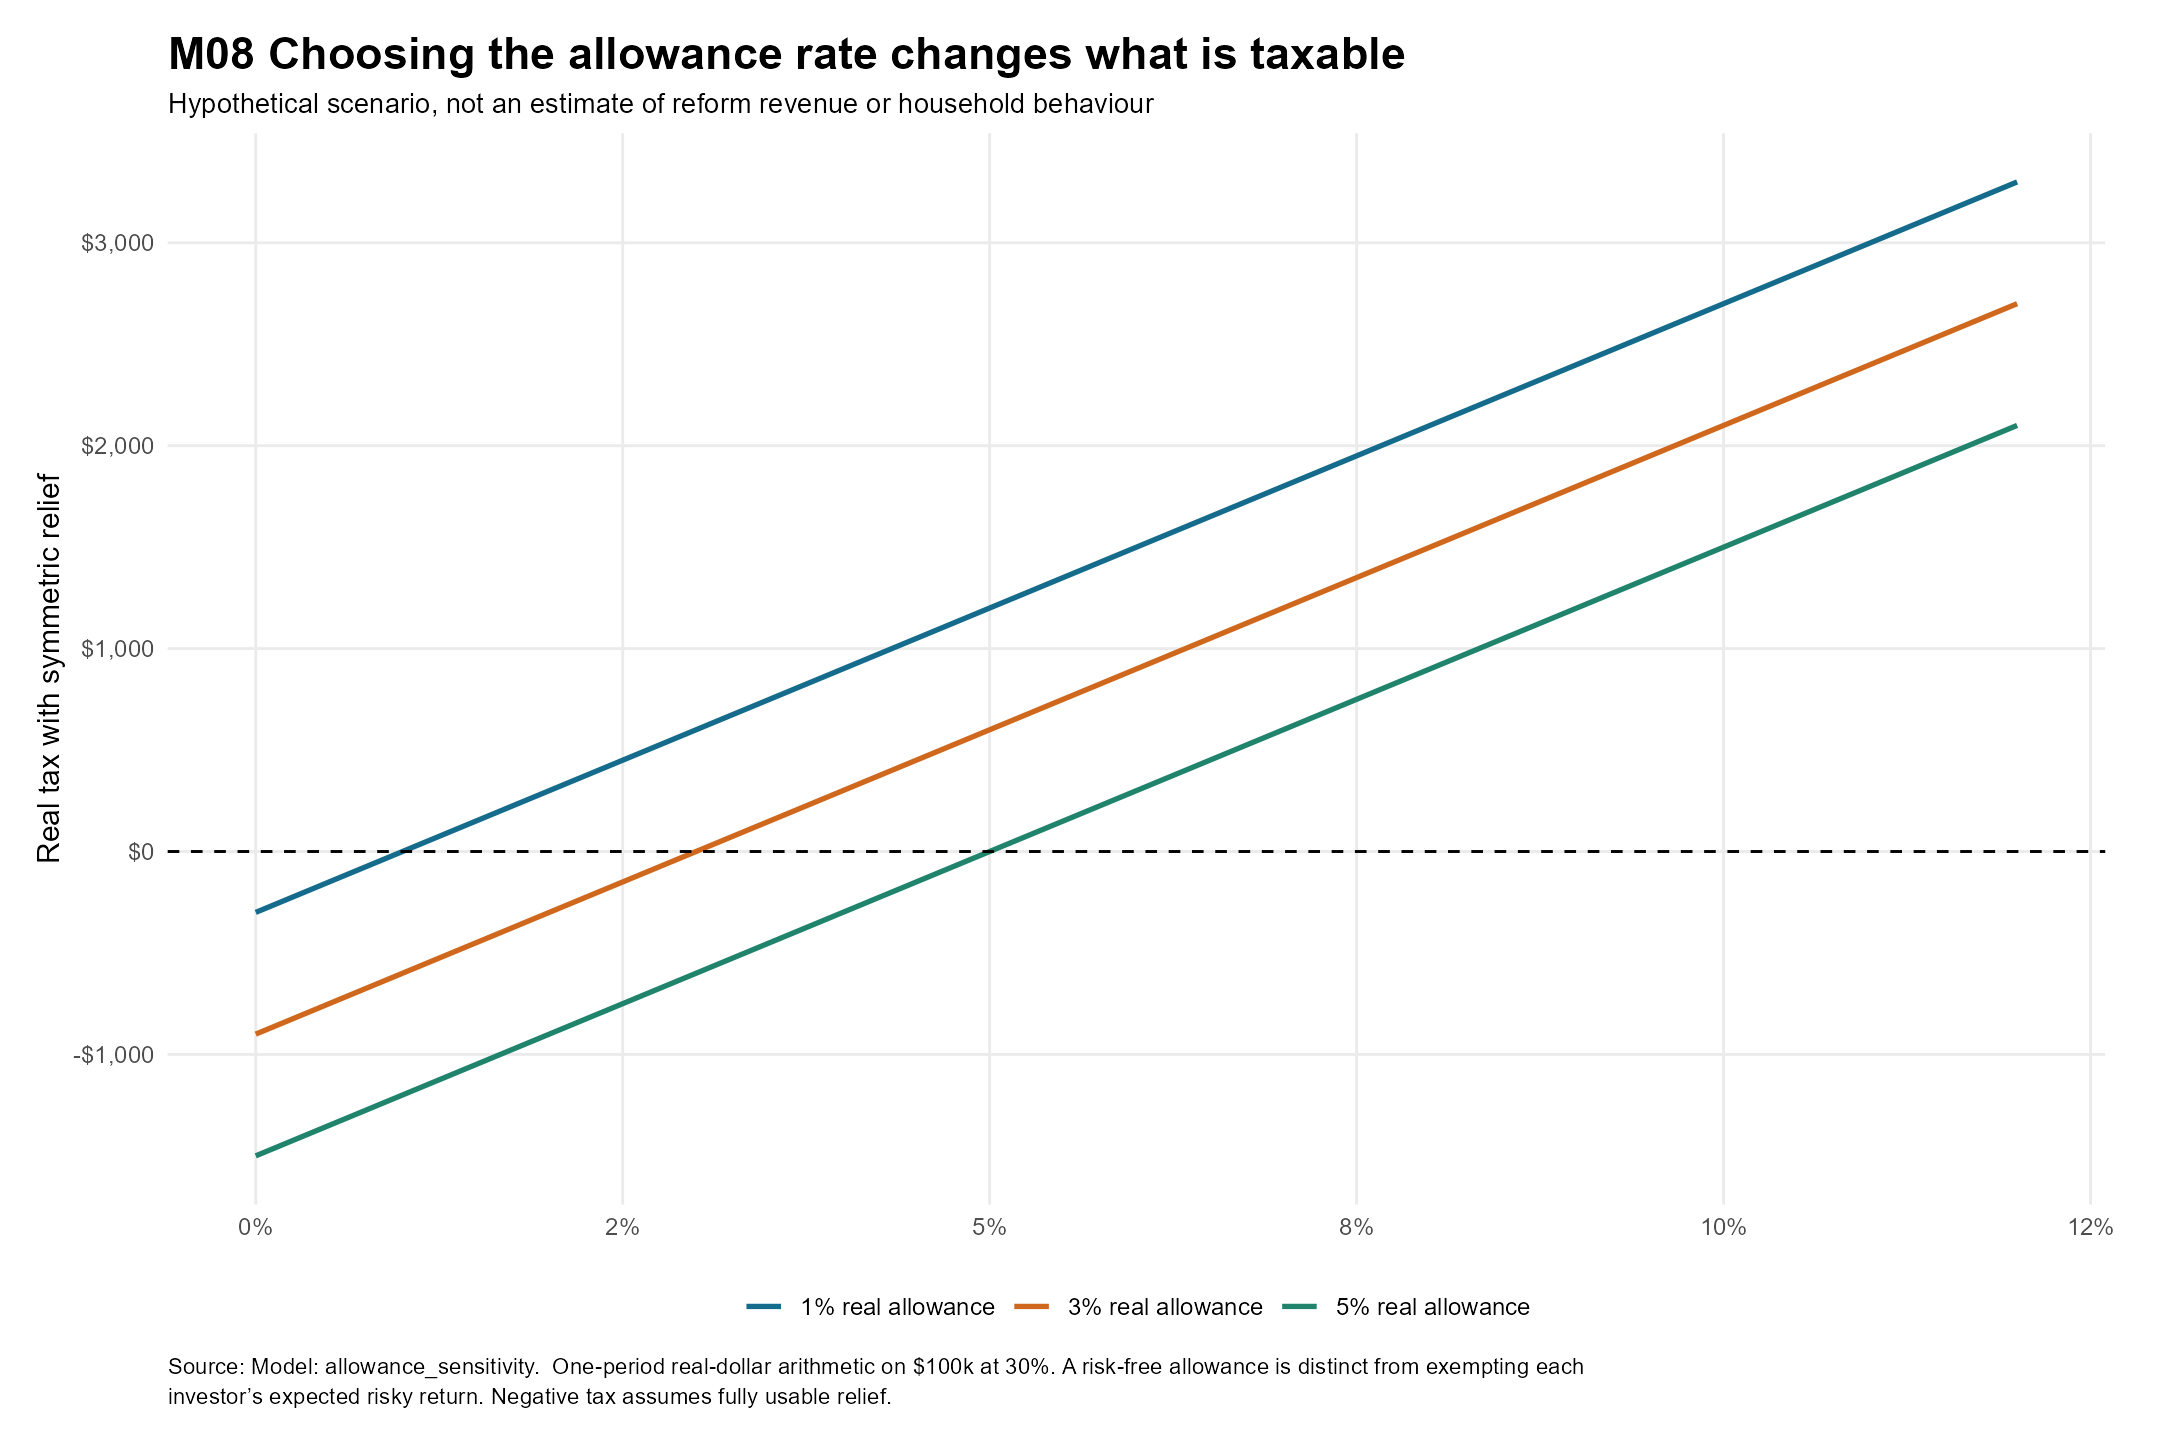

The data file committed next to this chart (first rows):
actual_real_return, allowance_real, taxable_excess_real, tax_real, allowance_label
0, 0.01, -0.01, -300, 1% real allowance
0, 0.03, -0.03, -900, 3% real allowance
0, 0.05, -0.05, -1500, 5% real allowance
0.002, 0.01, -0.008, -240, 1% real allowance
0.002, 0.03, -0.028, -840, 3% real allowance
0.002, 0.05, -0.048, -1440, 5% real allowance
0.004, 0.01, -0.006, -180, 1% real allowance
0.004, 0.03, -0.026, -780, 3% real allowance
0.004, 0.05, -0.046, -1380, 5% real allowance
0.006, 0.01, -0.004, -120, 1% real allowance
0.006, 0.03, -0.024, -720, 3% real allowance
0.006, 0.05, -0.044, -1320, 5% real allowance
0.008, 0.01, -0.002, -60, 1% real allowance
0.008, 0.03, -0.022, -660, 3% real allowance
0.008, 0.05, -0.042, -1260, 5% real allowance
0.01, 0.01, 0, 0, 1% real allowance
0.01, 0.03, -0.02, -600, 3% real allowance
0.01, 0.05, -0.04, -1200, 5% real allowance
0.012, 0.01, 0.002, 60, 1% real allowance
0.012, 0.03, -0.018, -540, 3% real allowance
0.012, 0.05, -0.038, -1140, 5% real allowance
0.014, 0.01, 0.004, 120, 1% real allowance
0.014, 0.03, -0.016, -480, 3% real allowance
0.014, 0.05, -0.036, -1080, 5% real allowance
0.016, 0.01, 0.006, 180, 1% real allowance
0.016, 0.03, -0.014, -420, 3% real allowance
0.016, 0.05, -0.034, -1020, 5% real allowance
0.018, 0.01, 0.008, 240, 1% real allowance
0.018, 0.03, -0.012, -360, 3% real allowance
0.018, 0.05, -0.032, -960, 5% real allowance
0.02, 0.01, 0.01, 300, 1% real allowance
0.02, 0.03, -0.01, -300, 3% real allowance
0.02, 0.05, -0.03, -900, 5% real allowance
0.022, 0.01, 0.012, 360, 1% real allowance
0.022, 0.03, -0.008, -240, 3% real allowance
0.022, 0.05, -0.028, -840, 5% real allowance
0.024, 0.01, 0.014, 420, 1% real allowance
0.024, 0.03, -0.006, -180, 3% real allowance
0.024, 0.05, -0.026, -780, 5% real allowance
0.026, 0.01, 0.016, 480, 1% real allowance
0.026, 0.03, -0.004, -120, 3% real allowance
0.026, 0.05, -0.024, -720, 5% real allowance
0.028, 0.01, 0.018, 540, 1% real allowance
0.028, 0.03, -0.002, -60, 3% real allowance
0.028, 0.05, -0.022, -660, 5% real allowance
0.03, 0.01, 0.02, 600, 1% real allowance
0.03, 0.03, 0, 0, 3% real allowance
0.03, 0.05, -0.02, -600, 5% real allowance
0.032, 0.01, 0.022, 660, 1% real allowance
0.032, 0.03, 0.002, 60, 3% real allowance
0.032, 0.05, -0.018, -540, 5% real allowance
0.034, 0.01, 0.024, 720, 1% real allowance
0.034, 0.03, 0.004, 120, 3% real allowance
0.034, 0.05, -0.016, -480, 5% real allowance
0.036, 0.01, 0.026, 780, 1% real allowance
0.036, 0.03, 0.006, 180, 3% real allowance
0.036, 0.05, -0.014, -420, 5% real allowance
0.038, 0.01, 0.028, 840, 1% real allowance
0.038, 0.03, 0.008, 240, 3% real allowance
0.038, 0.05, -0.012, -360, 5% real allowance
... 123 more rows
